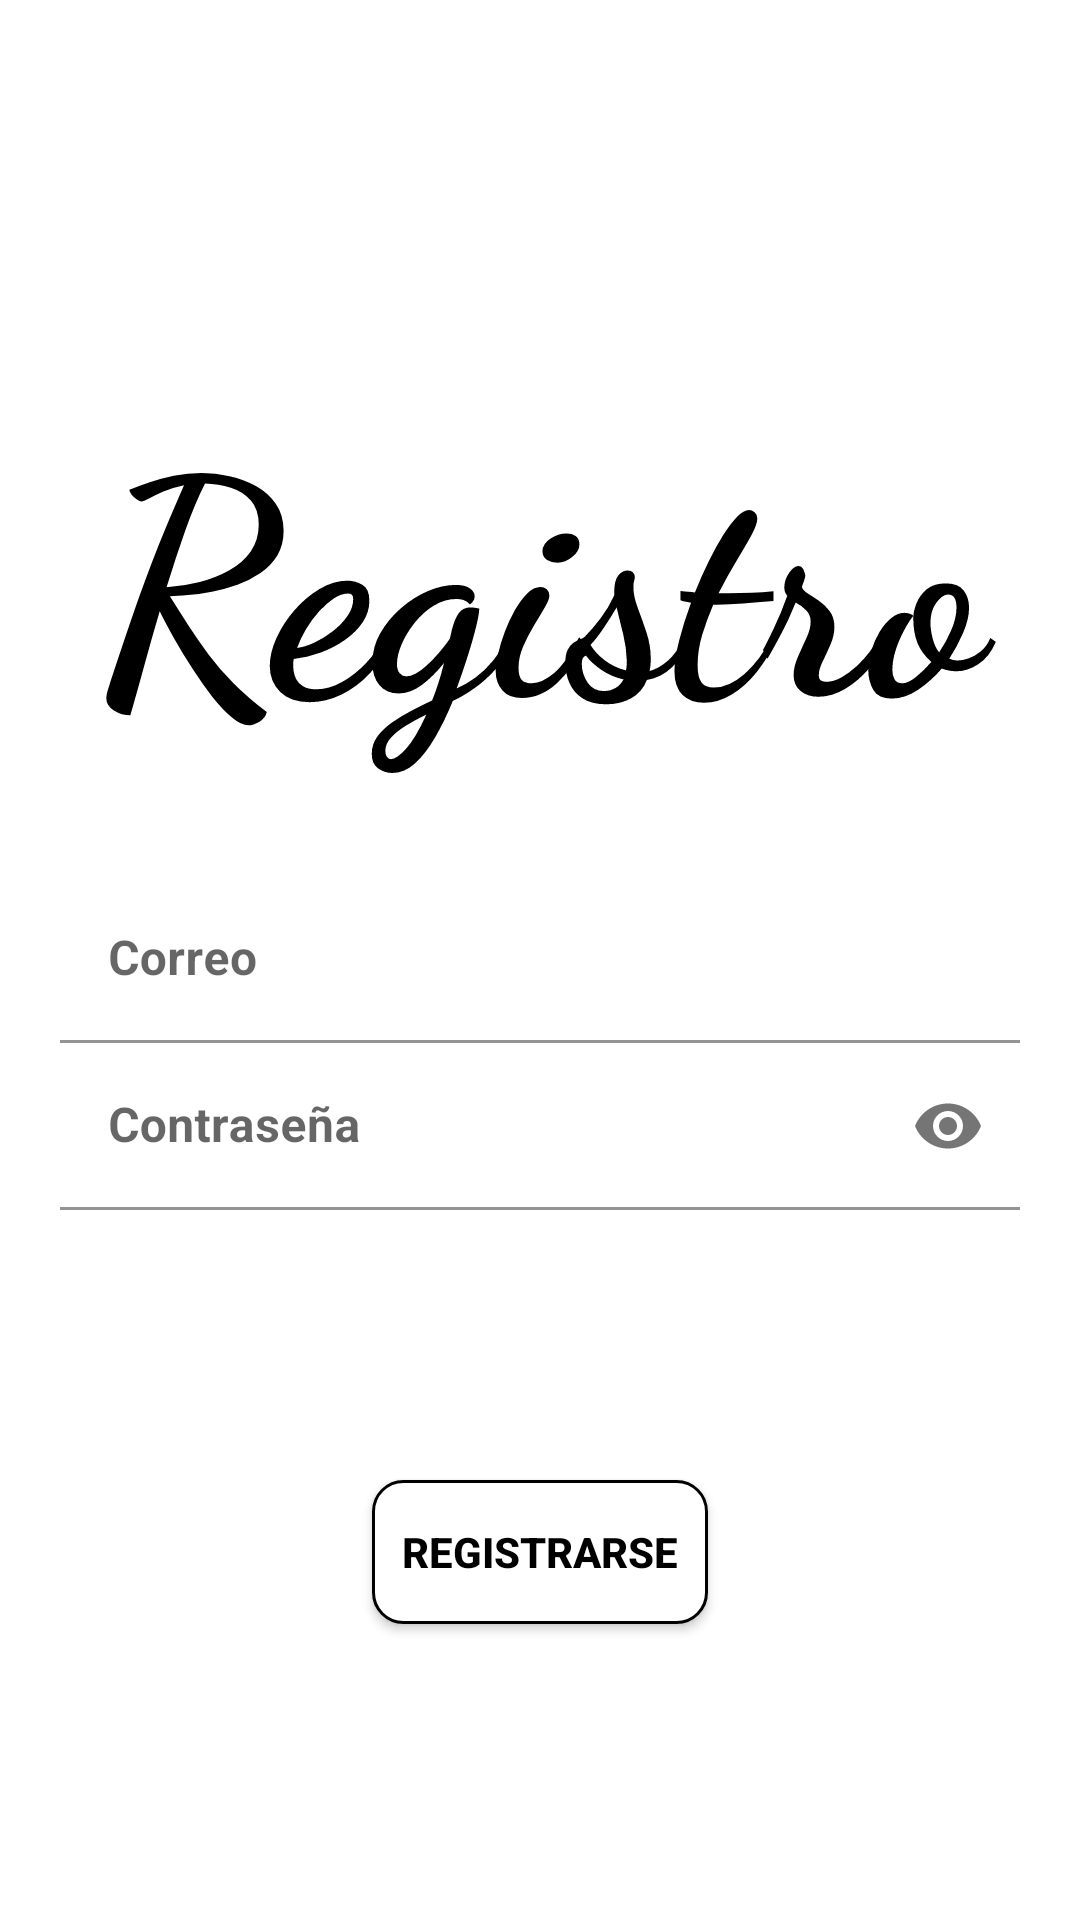

This screen was rendered from an Android layout file. Write that file and the resources it references.
<!-- AndroidManifest.xml: application theme Theme.RescuePets -->
<!-- res/layout/activity_registro.xml -->
<?xml version="1.0" encoding="utf-8"?>
<RelativeLayout
    xmlns:android="http://schemas.android.com/apk/res/android"
    xmlns:app="http://schemas.android.com/apk/res-auto"
    xmlns:tools="http://schemas.android.com/tools"
    android:layout_width="match_parent"
    android:layout_height="match_parent"
    android:padding="20dp"
    android:background="#0000"
    tools:context=".Registro">




    
    <TextView
        android:layout_width="match_parent"
        android:layout_height="wrap_content"
        android:layout_marginTop="100dp"
        android:fontFamily="cursive"
        android:text="Registro"
        android:textAlignment="center"
        android:textColor="@color/colorBlack"
        android:textSize="100sp"
        android:textStyle="bold" />
    
    <com.google.android.material.textfield.TextInputLayout
        android:layout_width="match_parent"
        android:layout_height="wrap_content"
        android:layout_centerHorizontal="true"
        android:layout_centerVertical="true"
        app:hintTextColor="@color/black"
        app:boxStrokeColor="@color/black"
        android:id="@+id/emailTIL">
        <EditText
            android:id="@+id/emailEt"
            android:inputType="textEmailAddress"
            android:hint="Correo"
            android:layout_width="match_parent"
            android:textStyle="bold"
            android:background="@color/white"
            android:layout_height="wrap_content"/>
    </com.google.android.material.textfield.TextInputLayout>

    
    <com.google.android.material.textfield.TextInputLayout
        android:layout_width="match_parent"
        android:layout_height="wrap_content"
        android:layout_centerHorizontal="true"
        android:layout_centerVertical="true"
        android:id="@+id/passwordlTIL"
        android:layout_below="@+id/emailTIL"
        app:hintTextColor="@color/black"
        app:boxStrokeColor="@color/black"
        app:passwordToggleEnabled="true">
        <EditText
            android:id="@+id/passwordlEt"
            android:inputType="textPassword"
            android:hint="Contraseña"
            android:layout_width="match_parent"
            android:textStyle="bold"
            android:background="@color/white"
            android:layout_height="wrap_content"/>
    </com.google.android.material.textfield.TextInputLayout>


    
    <androidx.appcompat.widget.AppCompatButton
        android:id="@+id/registerBtn"
        style="@style/Widget.AppCompat.Button.Colored"
        android:layout_width="wrap_content"
        android:layout_height="wrap_content"
        android:layout_below="@id/passwordlTIL"
        android:layout_centerHorizontal="true"
        android:layout_marginTop="90dp"
        android:drawablePadding="10dp"
        android:padding="10dp"
        android:drawableStart="@drawable/verificar"
        android:background="@drawable/botonpersonalizado"
        android:text="Registrarse"
        android:textColor="@color/colorBlack"
        android:textStyle="bold" />

    
    <TextView
        android:id="@+id/Tener_cuentaTV"
        android:layout_width="match_parent"
        android:layout_height="wrap_content"
        android:layout_below="@+id/registerBtn"
        android:layout_marginTop="90dp"
        android:text="Ya tienes cuenta? Inicia sesión"
        android:textAlignment="center"
        android:textColor="@color/colorBlack"
        android:textSize="14sp"
        android:textStyle="bold" />


</RelativeLayout>
<!-- resources referenced by this layout -->
<resources>
  <color name="black">#FF000000</color>
  <color name="colorBlack">#000</color>
  <color name="white">#FFFFFFFF</color>
  <!-- drawable botonpersonalizado (drawable) -->
  <?xml version="1.0" encoding="utf-8"?>
  <ripple xmlns:android="http://schemas.android.com/apk/res/android"
      android:color="@color/colorBlack">
  
      <item>
          <shape
              android:shape="rectangle">
  
              <corners android:radius="10dp"/>
              <solid android:color="#FFFFFF"/>
              <stroke android:width="1dp"
                  android:color="@color/colorBlack"/>
  
  
  
  
          </shape>
  
  
  
  
      </item>
  
  </ripple>
  <style name="Theme.RescuePets" parent="Theme.MaterialComponents.DayNight.DarkActionBar">
          
          <item name="colorPrimary">#000000</item>
          <item name="colorPrimaryVariant">@color/purple_700</item>
          <item name="colorOnPrimary">@color/white</item>
          
          <item name="colorSecondary">@color/teal_200</item>
          <item name="colorSecondaryVariant">@color/teal_700</item>
          <item name="colorOnSecondary">@color/black</item>
          
          <item name="android:statusBarColor" tools:targetApi="l">#000000</item>
          
      </style>
  <color name="purple_700">#FF3700B3</color>
  <color name="teal_200">#FF03DAC5</color>
  <color name="teal_700">#FF018786</color>
</resources>
